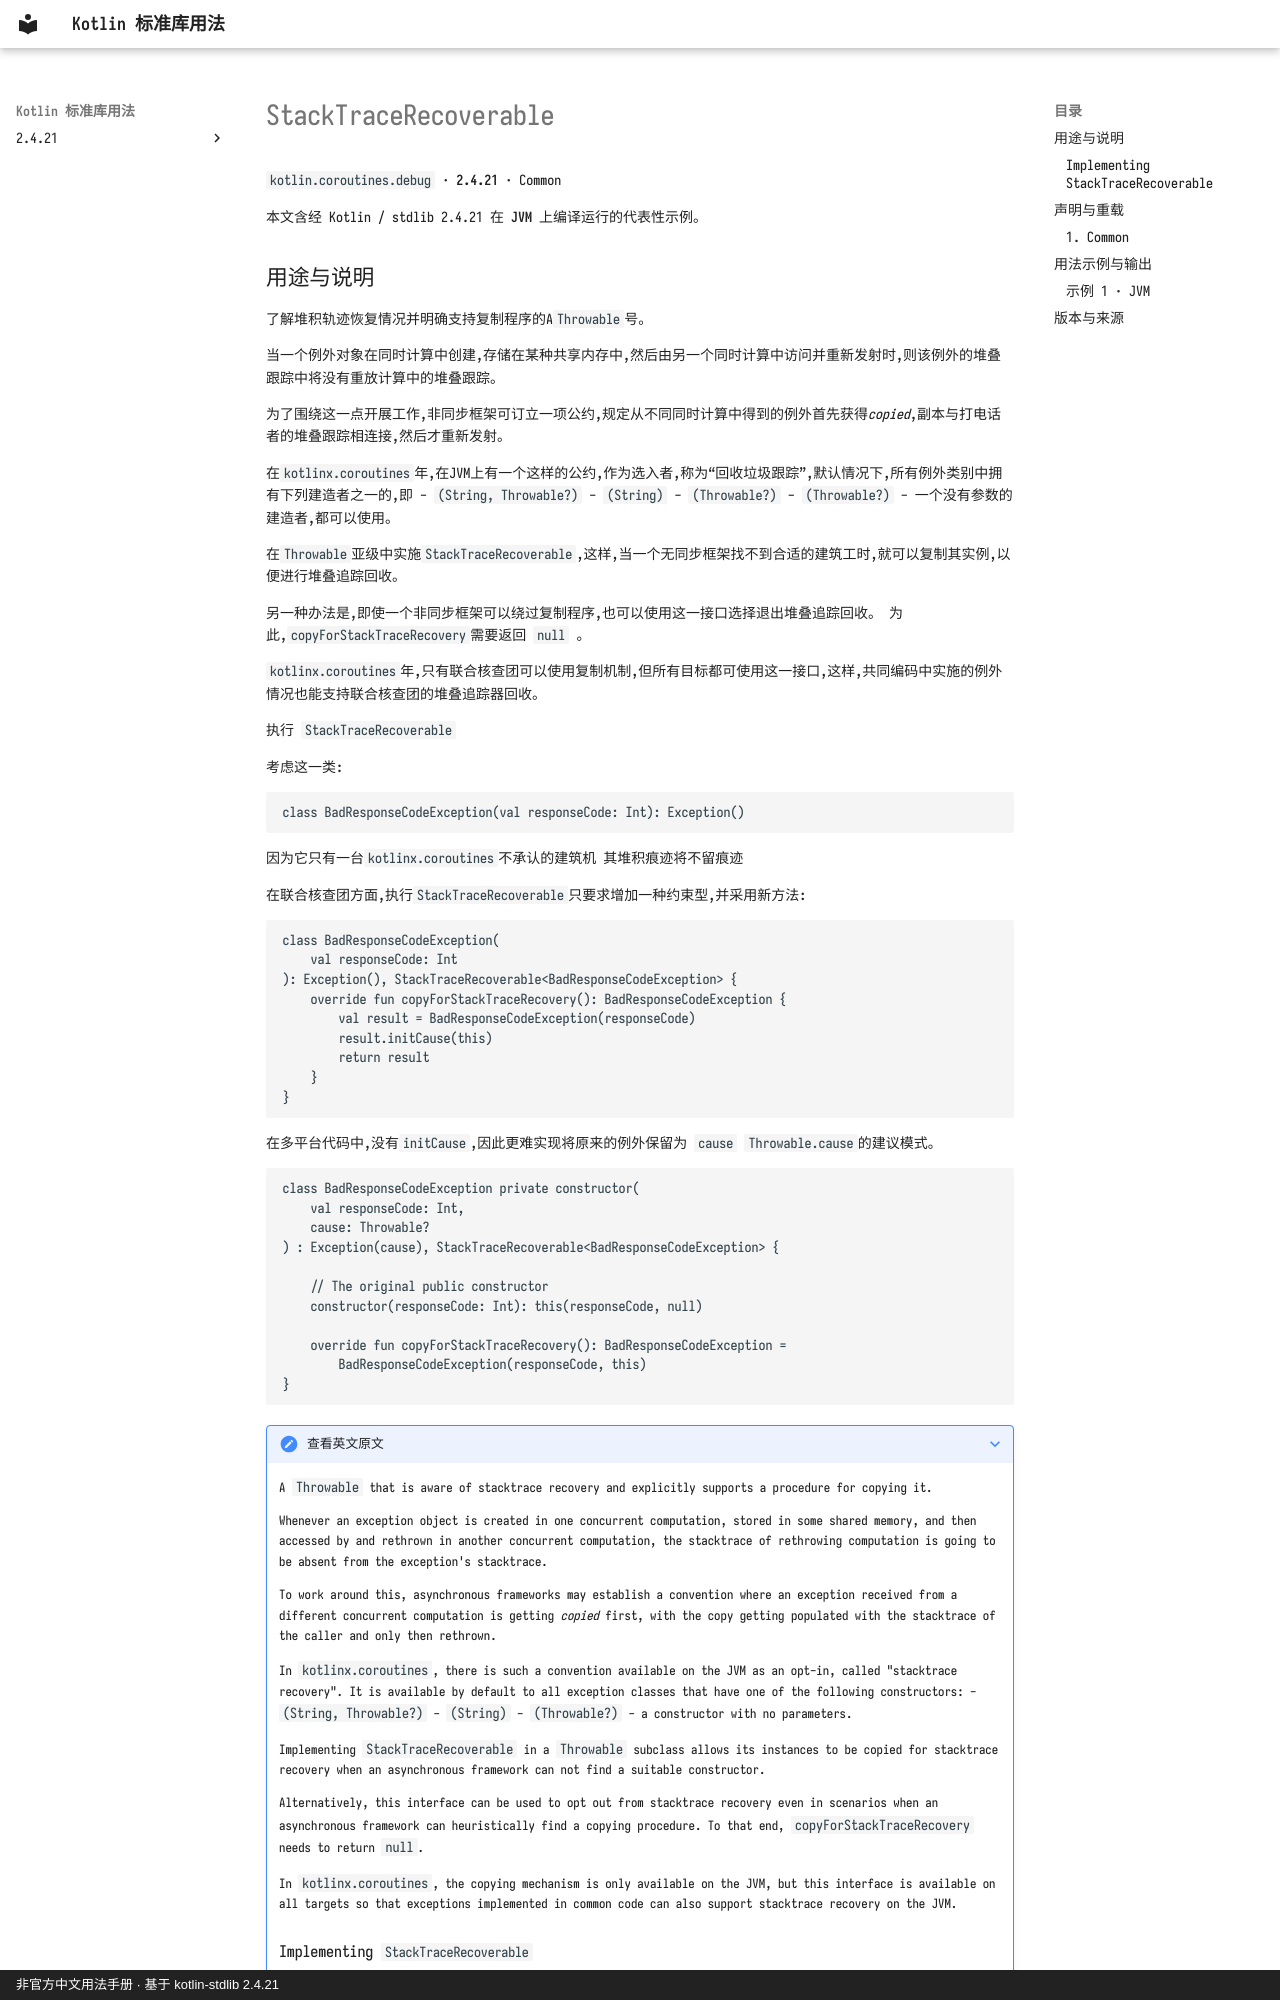

repository: oooooooko/kotlin-stdlib-docs · page: zh/api/kotlin.coroutines.debug/stacktracerecoverable--8f512c53/index.html · generator: mkdocs · copyright: 非官方中文用法手册 · 基于 kotlin-stdlib 2.4.21

# StackTraceRecoverable

`kotlin.coroutines.debug` · **2.4.21** · Common

本文含经 Kotlin / stdlib 2.4.21 在 **JVM** 上编译运行的代表性示例。

## 用途与说明

了解堆积轨迹恢复情况并明确支持复制程序的A`Throwable`号。

当一个例外对象在同时计算中创建,存储在某种共享内存中,然后由另一个同时计算中访问并重新发射时,则该例外的堆叠跟踪中将没有重放计算中的堆叠跟踪。

为了围绕这一点开展工作,非同步框架可订立一项公约,规定从不同同时计算中得到的例外首先获得*copied*,副本与打电话者的堆叠跟踪相连接,然后才重新发射。

在`kotlinx.coroutines`年,在JVM上有一个这样的公约,作为选入者,称为“回收垃圾跟踪”,默认情况下,所有例外类别中拥有下列建造者之一的,即 - `(String, Throwable?)` - `(String)` - `(Throwable?)` - `(Throwable?)` - 一个没有参数的建造者,都可以使用。

在`Throwable`亚级中实施`StackTraceRecoverable`,这样,当一个无同步框架找不到合适的建筑工时,就可以复制其实例,以便进行堆叠追踪回收。

另一种办法是,即使一个非同步框架可以绕过复制程序,也可以使用这一接口选择退出堆叠追踪回收。 为此,`copyForStackTraceRecovery`需要返回 `null` 。

`kotlinx.coroutines`年,只有联合核查团可以使用复制机制,但所有目标都可使用这一接口,这样,共同编码中实施的例外情况也能支持联合核查团的堆叠追踪器回收。

执行 `StackTraceRecoverable`

考虑这一类:

```
class BadResponseCodeException(val responseCode: Int): Exception()
```

因为它只有一台`kotlinx.coroutines`不承认的建筑机 其堆积痕迹将不留痕迹

在联合核查团方面,执行`StackTraceRecoverable`只要求增加一种约束型,并采用新方法:

```
class BadResponseCodeException(
    val responseCode: Int
): Exception(), StackTraceRecoverable<BadResponseCodeException> {
    override fun copyForStackTraceRecovery(): BadResponseCodeException {
        val result = BadResponseCodeException(responseCode)
        result.initCause(this)
        return result
    }
}
```

在多平台代码中,没有`initCause`,因此更难实现将原来的例外保留为 `cause` `Throwable.cause`的建议模式。

```
class BadResponseCodeException private constructor(
    val responseCode: Int,
    cause: Throwable?
) : Exception(cause), StackTraceRecoverable<BadResponseCodeException> {

    // The original public constructor
    constructor(responseCode: Int): this(responseCode, null)

    override fun copyForStackTraceRecovery(): BadResponseCodeException =
        BadResponseCodeException(responseCode, this)
}
```

??? note "查看英文原文"
